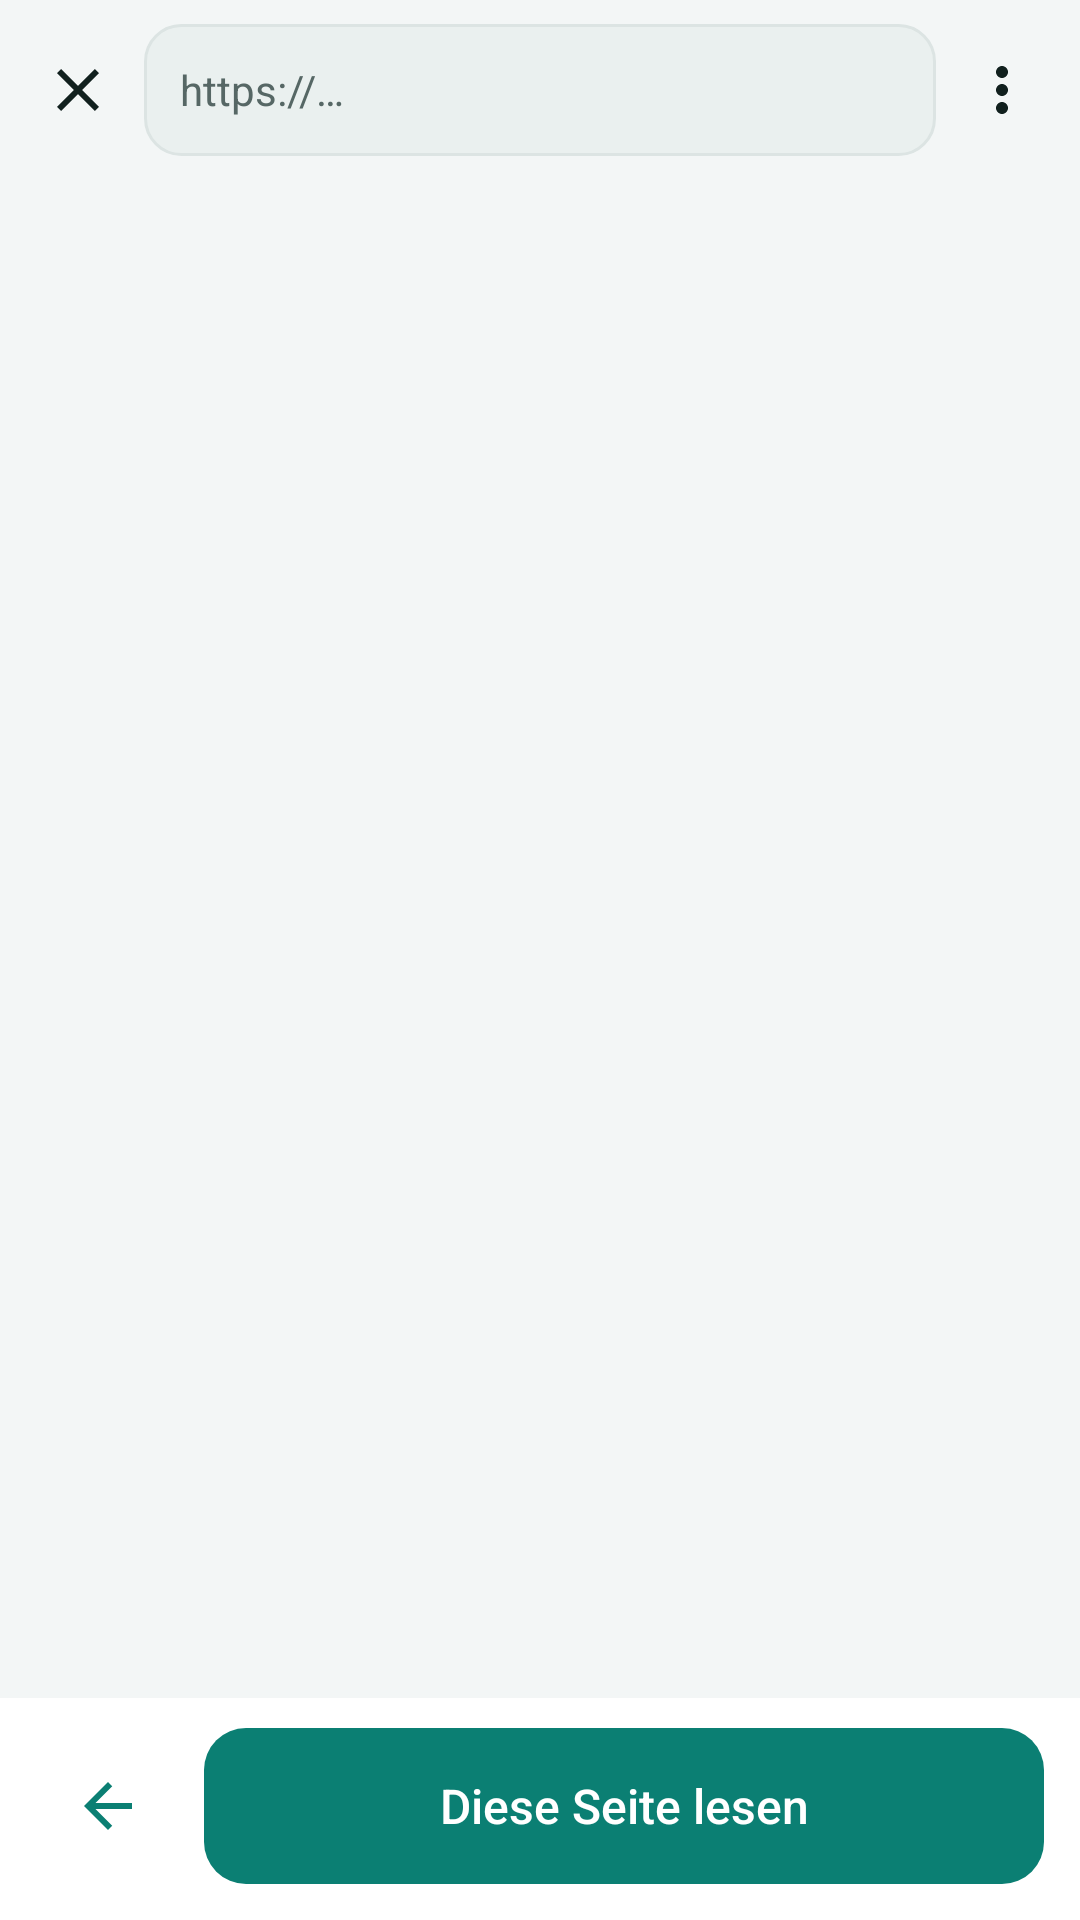

The Android layout XML behind this screen, and the referenced resources:
<!-- AndroidManifest.xml: application theme Theme.Scribe -->
<!-- res/layout/activity_browser.xml -->
<?xml version="1.0" encoding="utf-8"?>
<LinearLayout xmlns:android="http://schemas.android.com/apk/res/android"
    android:layout_width="match_parent" android:layout_height="match_parent"
    android:orientation="vertical" android:background="?attr/pl_bg" android:fitsSystemWindows="true">
    <LinearLayout android:layout_width="match_parent" android:layout_height="wrap_content"
        android:orientation="horizontal" android:gravity="center_vertical" android:background="@drawable/header_bg"
        android:paddingStart="4dp" android:paddingEnd="4dp" android:paddingTop="6dp" android:paddingBottom="8dp">
        <ImageButton android:id="@+id/br_close" style="@style/HeaderIconButton"
            android:src="@drawable/ic_close" android:contentDescription="@string/close" />
        <EditText android:id="@+id/br_url" android:layout_width="0dp" android:layout_height="44dp" android:layout_weight="1"
            android:background="@drawable/input_bg" android:paddingStart="12dp" android:paddingEnd="12dp"
            android:hint="@string/link_hint" android:inputType="textUri" android:imeOptions="actionGo" android:maxLines="1"
            android:selectAllOnFocus="true" android:importantForAutofill="no"
            android:textColor="?attr/pl_text" android:textColorHint="?attr/pl_muted" android:textSize="14sp" />
        <ImageButton android:id="@+id/br_more" style="@style/HeaderIconButton"
            android:src="@drawable/ic_more" android:contentDescription="@string/more" />
    </LinearLayout>
    <ProgressBar android:id="@+id/br_progress" style="@android:style/Widget.Material.ProgressBar.Horizontal"
        android:layout_width="match_parent" android:layout_height="3dp" android:max="100" android:visibility="gone" />
    <FrameLayout android:id="@+id/br_web_box" android:layout_width="match_parent" android:layout_height="0dp" android:layout_weight="1" />
    <LinearLayout android:layout_width="match_parent" android:layout_height="wrap_content"
        android:orientation="horizontal" android:gravity="center_vertical" android:background="?attr/pl_surface"
        android:paddingStart="12dp" android:paddingEnd="12dp" android:paddingTop="10dp" android:paddingBottom="12dp">
        <ImageButton android:id="@+id/br_back" android:layout_width="48dp" android:layout_height="48dp"
            android:background="?android:attr/selectableItemBackgroundBorderless" android:src="@drawable/ic_back"
            android:tint="?attr/pl_accent" android:contentDescription="@string/back" />
        <Button android:id="@+id/br_read" style="@style/Button.Primary"
            android:layout_width="0dp" android:layout_height="wrap_content" android:layout_weight="1"
            android:layout_marginStart="8dp" android:text="@string/br_read" />
    </LinearLayout>
</LinearLayout>
<!-- resources referenced by this layout -->
<resources>
  <!-- drawable header_bg (drawable) -->
  <?xml version="1.0" encoding="utf-8"?>
  <layer-list xmlns:android="http://schemas.android.com/apk/res/android">
      <item>
          <shape>
              <gradient android:angle="315" android:startColor="?attr/pl_header_bg" android:endColor="?attr/pl_header_bg2" />
          </shape>
      </item>
      <item android:gravity="bottom" android:height="3dp">
          <shape><solid android:color="?attr/pl_brand_line" /></shape>
      </item>
  </layer-list>
  <!-- drawable ic_back (drawable) -->
  <?xml version="1.0" encoding="utf-8"?>
  <vector xmlns:android="http://schemas.android.com/apk/res/android"
      android:width="24dp" android:height="24dp" android:viewportWidth="24" android:viewportHeight="24">
      <path android:fillColor="#FFFFFF" android:pathData="M20,11H7.83l5.59,-5.59L12,4l-8,8 8,8 1.41,-1.41L7.83,13H20v-2z" />
  </vector>
  <!-- drawable ic_close (drawable) -->
  <?xml version="1.0" encoding="utf-8"?>
  <vector xmlns:android="http://schemas.android.com/apk/res/android"
      android:width="24dp" android:height="24dp"
      android:viewportWidth="24" android:viewportHeight="24">
      <path android:fillColor="#FFFFFF"
          android:pathData="M19,6.41L17.59,5 12,10.59 6.41,5 5,6.41 10.59,12 5,17.59 6.41,19 12,13.41 17.59,19 19,17.59 13.41,12z" />
  </vector>
  <!-- drawable ic_more (drawable) -->
  <?xml version="1.0" encoding="utf-8"?>
  <vector xmlns:android="http://schemas.android.com/apk/res/android"
      android:width="24dp" android:height="24dp"
      android:viewportWidth="24" android:viewportHeight="24" android:tint="?attr/pl_muted">
      <path android:fillColor="#FFFFFF"
          android:pathData="M12,8c1.1,0 2,-0.9 2,-2s-0.9,-2 -2,-2 -2,0.9 -2,2 0.9,2 2,2zM12,10c-1.1,0 -2,0.9 -2,2s0.9,2 2,2 2,-0.9 2,-2 -0.9,-2 -2,-2zM12,16c-1.1,0 -2,0.9 -2,2s0.9,2 2,2 2,-0.9 2,-2 -0.9,-2 -2,-2z" />
  </vector>
  <!-- drawable input_bg (drawable) -->
  <?xml version="1.0" encoding="utf-8"?>
  <selector xmlns:android="http://schemas.android.com/apk/res/android">
      <item android:state_focused="true">
          <shape><solid android:color="?attr/pl_sunk" /><corners android:radius="12dp" /><stroke android:width="2dp" android:color="?attr/pl_accent" /></shape>
      </item>
      <item>
          <shape><solid android:color="?attr/pl_sunk" /><corners android:radius="12dp" /><stroke android:width="1dp" android:color="?attr/pl_divider" /></shape>
      </item>
  </selector>
  <string name="back">Zurück</string>
  <string name="br_read">Diese Seite lesen</string>
  <string name="close">Schließen</string>
  <string name="link_hint">https://…</string>
  <string name="more">Mehr</string>
  <style name="Button.Primary" parent="@android:style/Widget.Material.Button">
          <item name="android:background">@drawable/btn_primary</item>
          <item name="android:textColor">?attr/pl_on_accent</item>
          <item name="android:textAllCaps">false</item>
          <item name="android:textSize">16sp</item>
          <item name="android:minHeight">52dp</item>
          <item name="android:paddingStart">22dp</item>
          <item name="android:paddingEnd">22dp</item>
          <item name="android:stateListAnimator">@null</item>
      </style>
  <style name="HeaderIconButton">
          <item name="android:layout_width">44dp</item>
          <item name="android:layout_height">48dp</item>
          <item name="android:background">?android:attr/selectableItemBackgroundBorderless</item>
          <item name="android:tint">?attr/pl_header_text</item>
          <item name="android:scaleType">center</item>
      </style>
  <style name="Dialog.Scribe" parent="@android:style/Theme.Material.Light.Dialog.Alert">
          <item name="android:colorAccent">?attr/pl_accent</item>
      </style>
</resources>
